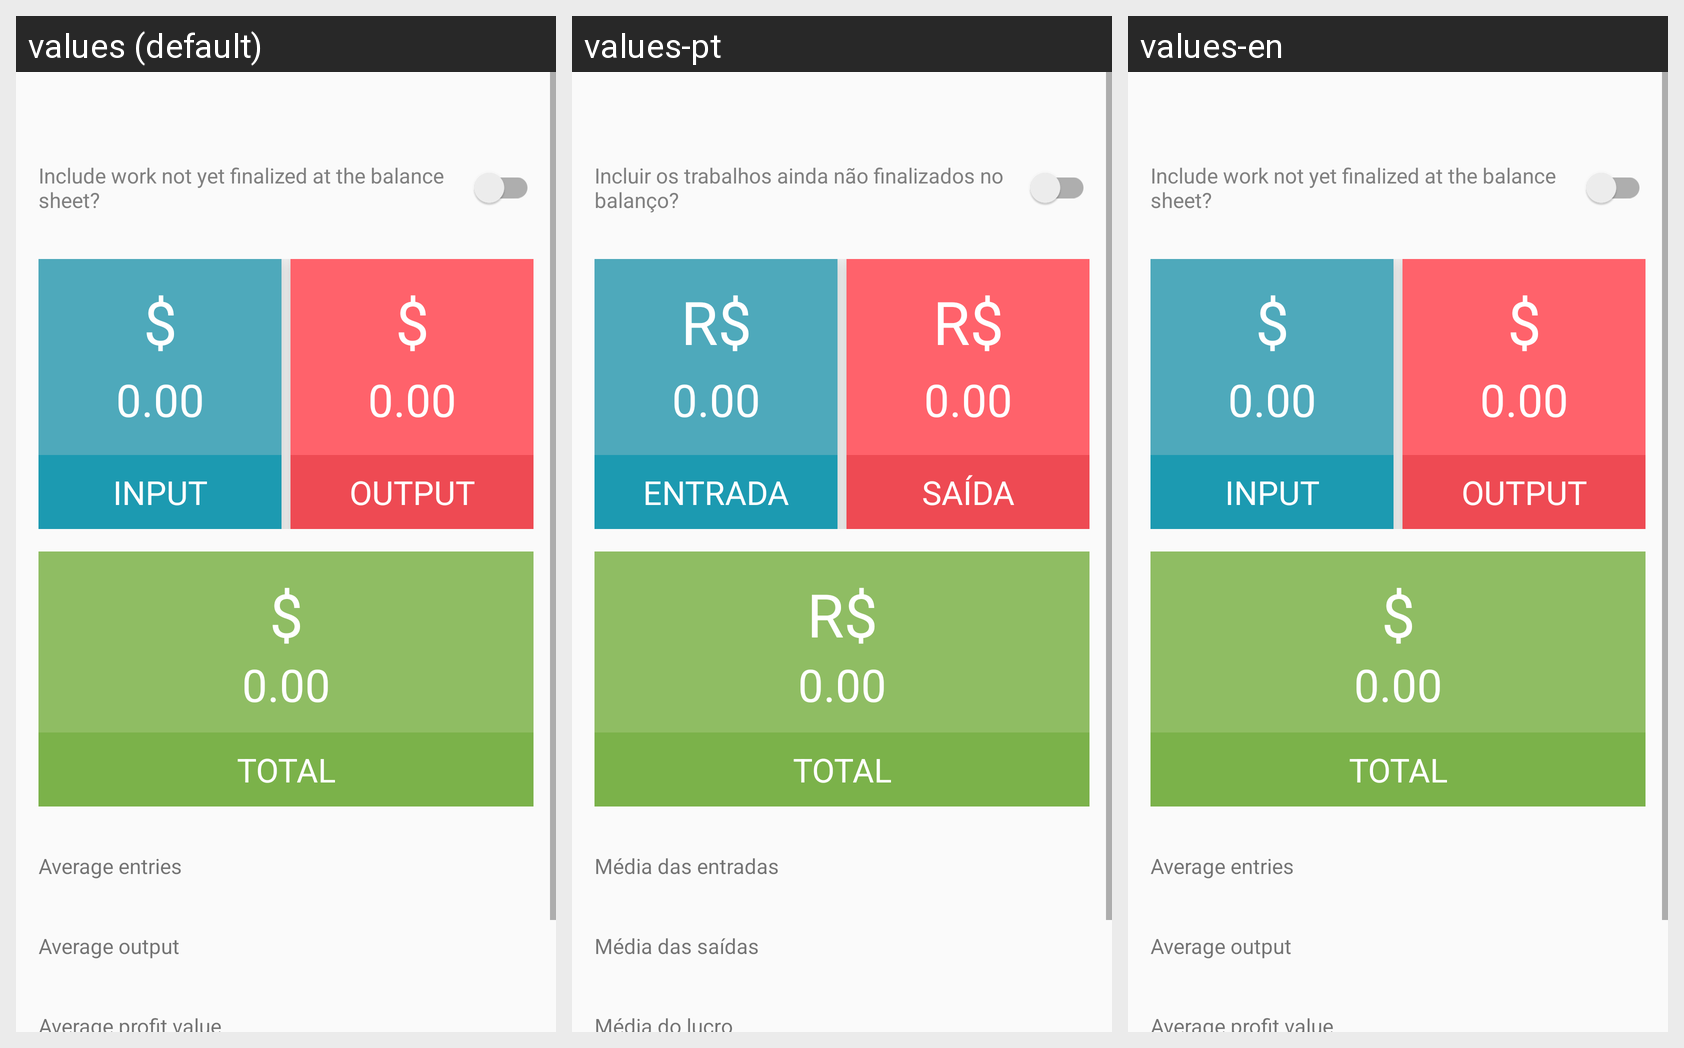

Locale-by-locale string values for the Android screen shown in this grid:
Android screen res/layout/balance_fragment.xml rendered under 3 locales, left to right: values (default), values-pt, values-en. Device: Nexus 5 (rendered at 1080×1920; each locale shown at half size, 540×960, under a caption strip naming it); theme AppTheme.
Strings drawn on this screen, with the default value and each locale's value (text and hints the layout hard-codes, and strings that could not be matched under every locale, appear in the picture but are not listed):

include_not_finalized
  values: Include work not yet finalized at the balance sheet?
  values-pt: Incluir os trabalhos ainda não finalizados no balanço?
  values-en: Include work not yet finalized at the balance sheet?  [not translated; the default value is used]

currency_symbol_unique
  values: $
  values-pt: R$
  values-en: $  [not translated; the default value is used]

input_balance
  values: Input
  values-pt: Entrada
  values-en: Input  [not translated; the default value is used]

output_balance
  values: Output
  values-pt: Saída
  values-en: Output  [not translated; the default value is used]

total_balance
  values: Total
  values-pt: Total
  values-en: Total  [not translated; the default value is used]

average_input_balance
  values: Average entries
  values-pt: Média das entradas
  values-en: Average entries  [not translated; the default value is used]

average_output_balance
  values: Average output
  values-pt: Média das saídas
  values-en: Average output  [not translated; the default value is used]

average_profit_balance
  values: Average profit value
  values-pt: Média do lucro
  values-en: Average profit value  [not translated; the default value is used]
